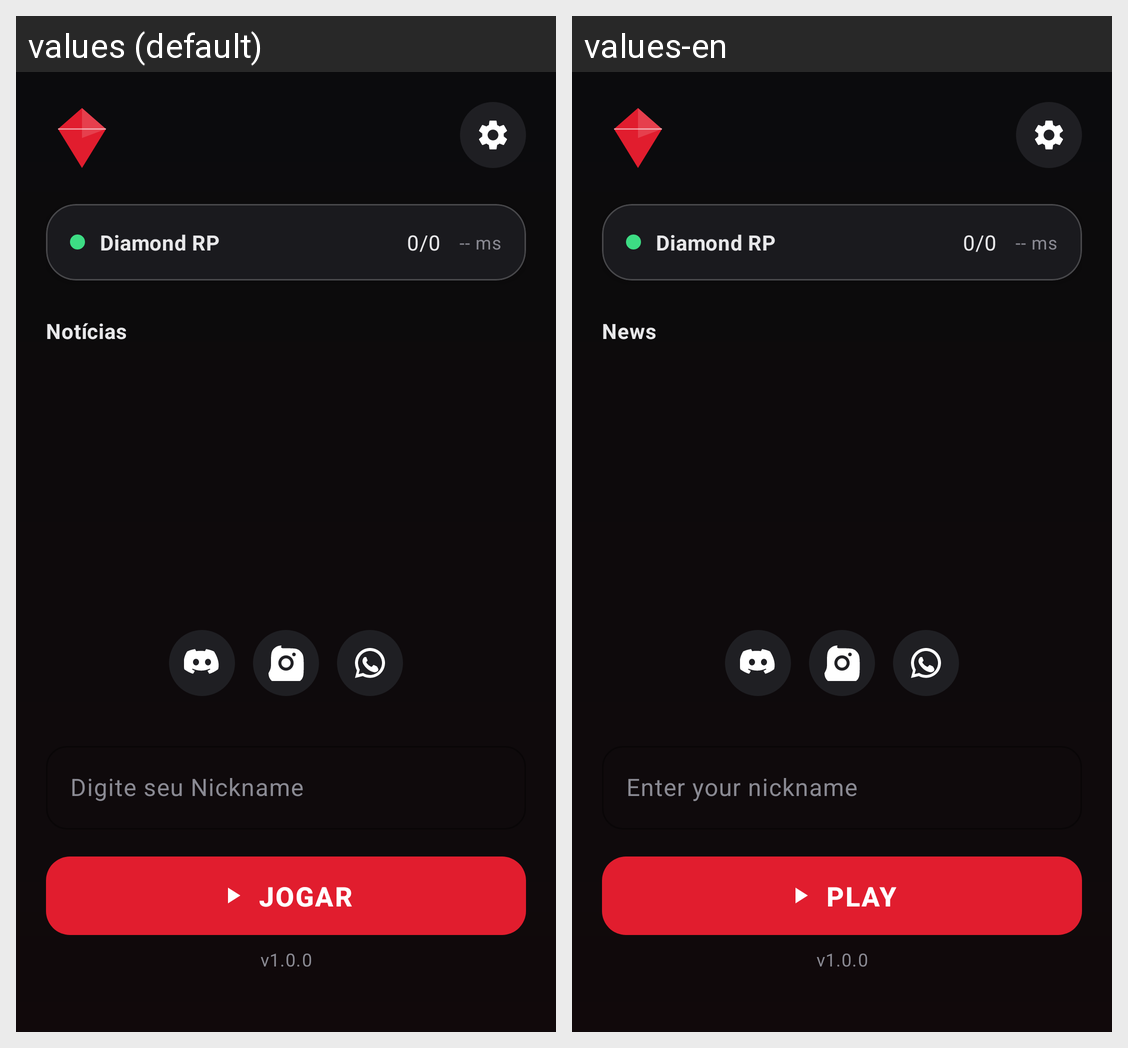

For this localized Android screen grid, give each drawn string resource with its value in every locale shown.
Android screen res/layout/activity_main.xml rendered under 2 locales, left to right: values (default), values-en. Device: Nexus 5 (rendered at 1080×1920; each locale shown at half size, 540×960, under a caption strip naming it); theme Theme.DiamondRP.
Strings drawn on this screen, with the default value and each locale's value (text and hints the layout hard-codes, and strings that could not be matched under every locale, appear in the picture but are not listed):

label_news
  values: Notícias
  values-en: News

hint_nickname
  values: Digite seu Nickname
  values-en: Enter your nickname

btn_play
  values: JOGAR
  values-en: PLAY
